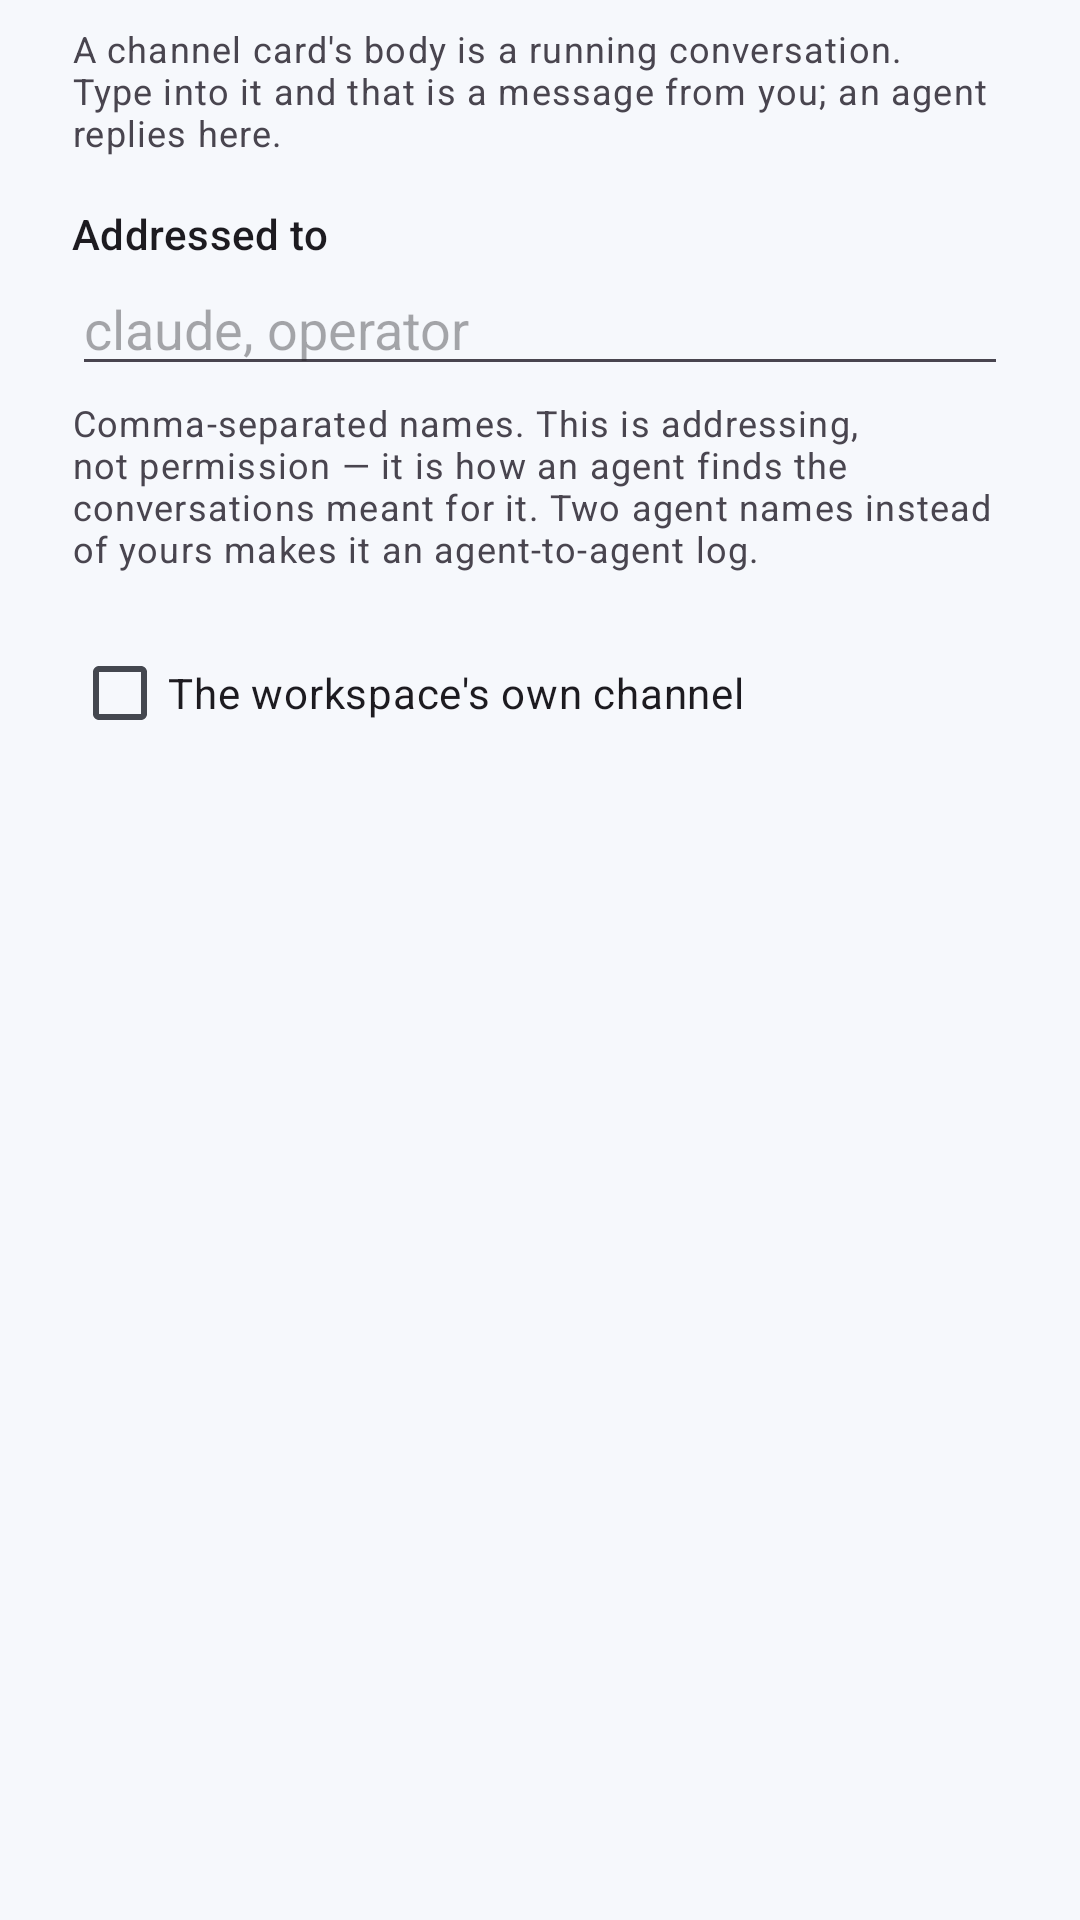

The Android layout XML behind this screen, and the referenced resources:
<!-- AndroidManifest.xml: application theme Theme.Trellis -->
<!-- res/layout/dialog_channel.xml -->
<?xml version="1.0" encoding="utf-8"?>
<LinearLayout xmlns:android="http://schemas.android.com/apk/res/android"
    android:layout_width="match_parent"
    android:layout_height="wrap_content"
    android:orientation="vertical"
    android:paddingStart="24dp"
    android:paddingEnd="24dp"
    android:paddingTop="8dp"
    android:paddingBottom="8dp">

    <TextView
        android:id="@+id/channel_blurb"
        android:layout_width="match_parent"
        android:layout_height="wrap_content"
        android:text="@string/channel_blurb"
        android:textAppearance="?attr/textAppearanceBodySmall"/>

    <TextView
        android:layout_width="match_parent"
        android:layout_height="wrap_content"
        android:layout_marginTop="16dp"
        android:text="@string/channel_who"
        android:textAppearance="?attr/textAppearanceLabelLarge"/>

    <EditText
        android:id="@+id/channel_participants"
        android:layout_width="match_parent"
        android:layout_height="wrap_content"
        android:hint="@string/channel_who_hint"
        android:importantForAutofill="no"
        android:inputType="text"
        android:maxLines="1"/>

    <TextView
        android:layout_width="match_parent"
        android:layout_height="wrap_content"
        android:layout_marginTop="4dp"
        android:text="@string/channel_who_help"
        android:textAppearance="?attr/textAppearanceBodySmall"/>

    <CheckBox
        android:id="@+id/channel_primary"
        android:layout_width="match_parent"
        android:layout_height="wrap_content"
        android:layout_marginTop="16dp"
        android:text="@string/channel_primary"/>
</LinearLayout>
<!-- resources referenced by this layout -->
<resources>
  <string name="channel_blurb">A channel card\'s body is a running conversation. Type into it and that is a message from you; an agent replies here.</string>
  <string name="channel_primary">The workspace\'s own channel</string>
  <string name="channel_who">Addressed to</string>
  <string name="channel_who_help">Comma-separated names. This is addressing, not permission — it is how an agent finds the conversations meant for it. Two agent names instead of yours makes it an agent-to-agent log.</string>
  <string name="channel_who_hint">claude, operator</string>
  <style name="Theme.Trellis" parent="Theme.Material3.DayNight.NoActionBar">
          <item name="colorPrimary">@color/primary</item>
          <item name="colorOnPrimary">@color/on_primary</item>
          <item name="colorPrimaryContainer">@color/primary_container</item>
          <item name="colorOnPrimaryContainer">@color/on_primary_container</item>
          <item name="colorSecondary">@color/secondary</item>
          <item name="android:colorBackground">@color/background</item>
          <item name="colorSurface">@color/surface</item>
          <item name="colorSurfaceVariant">@color/surface_variant</item>
          <item name="colorSurfaceContainer">@color/surface_container</item>
          <item name="colorOnSurface">@color/on_surface</item>
          <item name="colorOnSurfaceVariant">@color/on_surface_variant</item>
          <item name="colorOutline">@color/outline</item>
          <item name="android:statusBarColor">@android:color/transparent</item>
          <item name="android:navigationBarColor">@android:color/transparent</item>
          <item name="android:windowBackground">@color/background</item>
      </style>
  <color name="primary">#2D6BFF</color>
  <color name="on_primary">#FFFFFF</color>
  <color name="primary_container">#DBE4FF</color>
  <color name="on_primary_container">#001A41</color>
  <color name="secondary">#565E71</color>
  <color name="background">#F6F8FC</color>
  <color name="surface">#FFFFFF</color>
  <color name="surface_variant">#E6E9F0</color>
  <color name="surface_container">#EEF1F7</color>
  <color name="on_surface">#1A1B20</color>
  <color name="on_surface_variant">#44474F</color>
  <color name="outline">#C4C6D0</color>
</resources>
